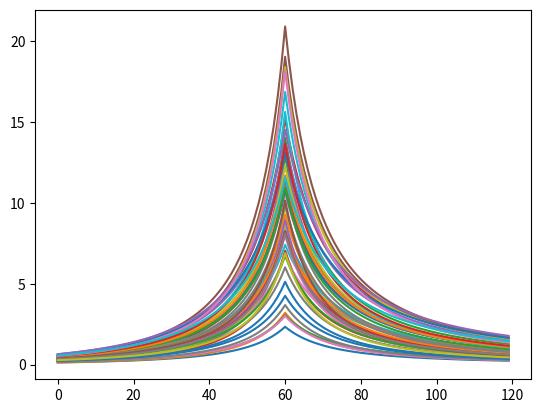

The matplotlib source for this figure:
# -*- coding: utf-8 -*-
"""
Created on Tue Jun 15 11:21:33 2021

[redacted]
"""

import numpy as np
import random
import matplotlib.pyplot as plt

Ps=[i for i in range(1,51)]
K=0.5

rains=[]
for p in range(50):
    rain=[]
    P=Ps[int(20*p/50)]
    n=random.randint(85,97)/100
    b=random.randint(16,22)
    A=random.randint(21,35)
    C=random.randint(939,1200)/1000
    for it in range(120):
        t=it
        if it<=(K*120):
            tem=(A*(1+C*np.log(P)))*((1-n)*t/K+b)/np.power(((120*K-it)+b),(1+n))
        else:
            tem=(A*(1+C*np.log(P)))*((1-n)*t/(1-K)+b)/np.power((((it-120*K))+b),(1+n))
            
        
        rain.append(tem)
    print(np.array(rain).shape)
    plt.plot(rain)
    rains.append(rain)
np.savetxt('testRainFile.txt',rains)